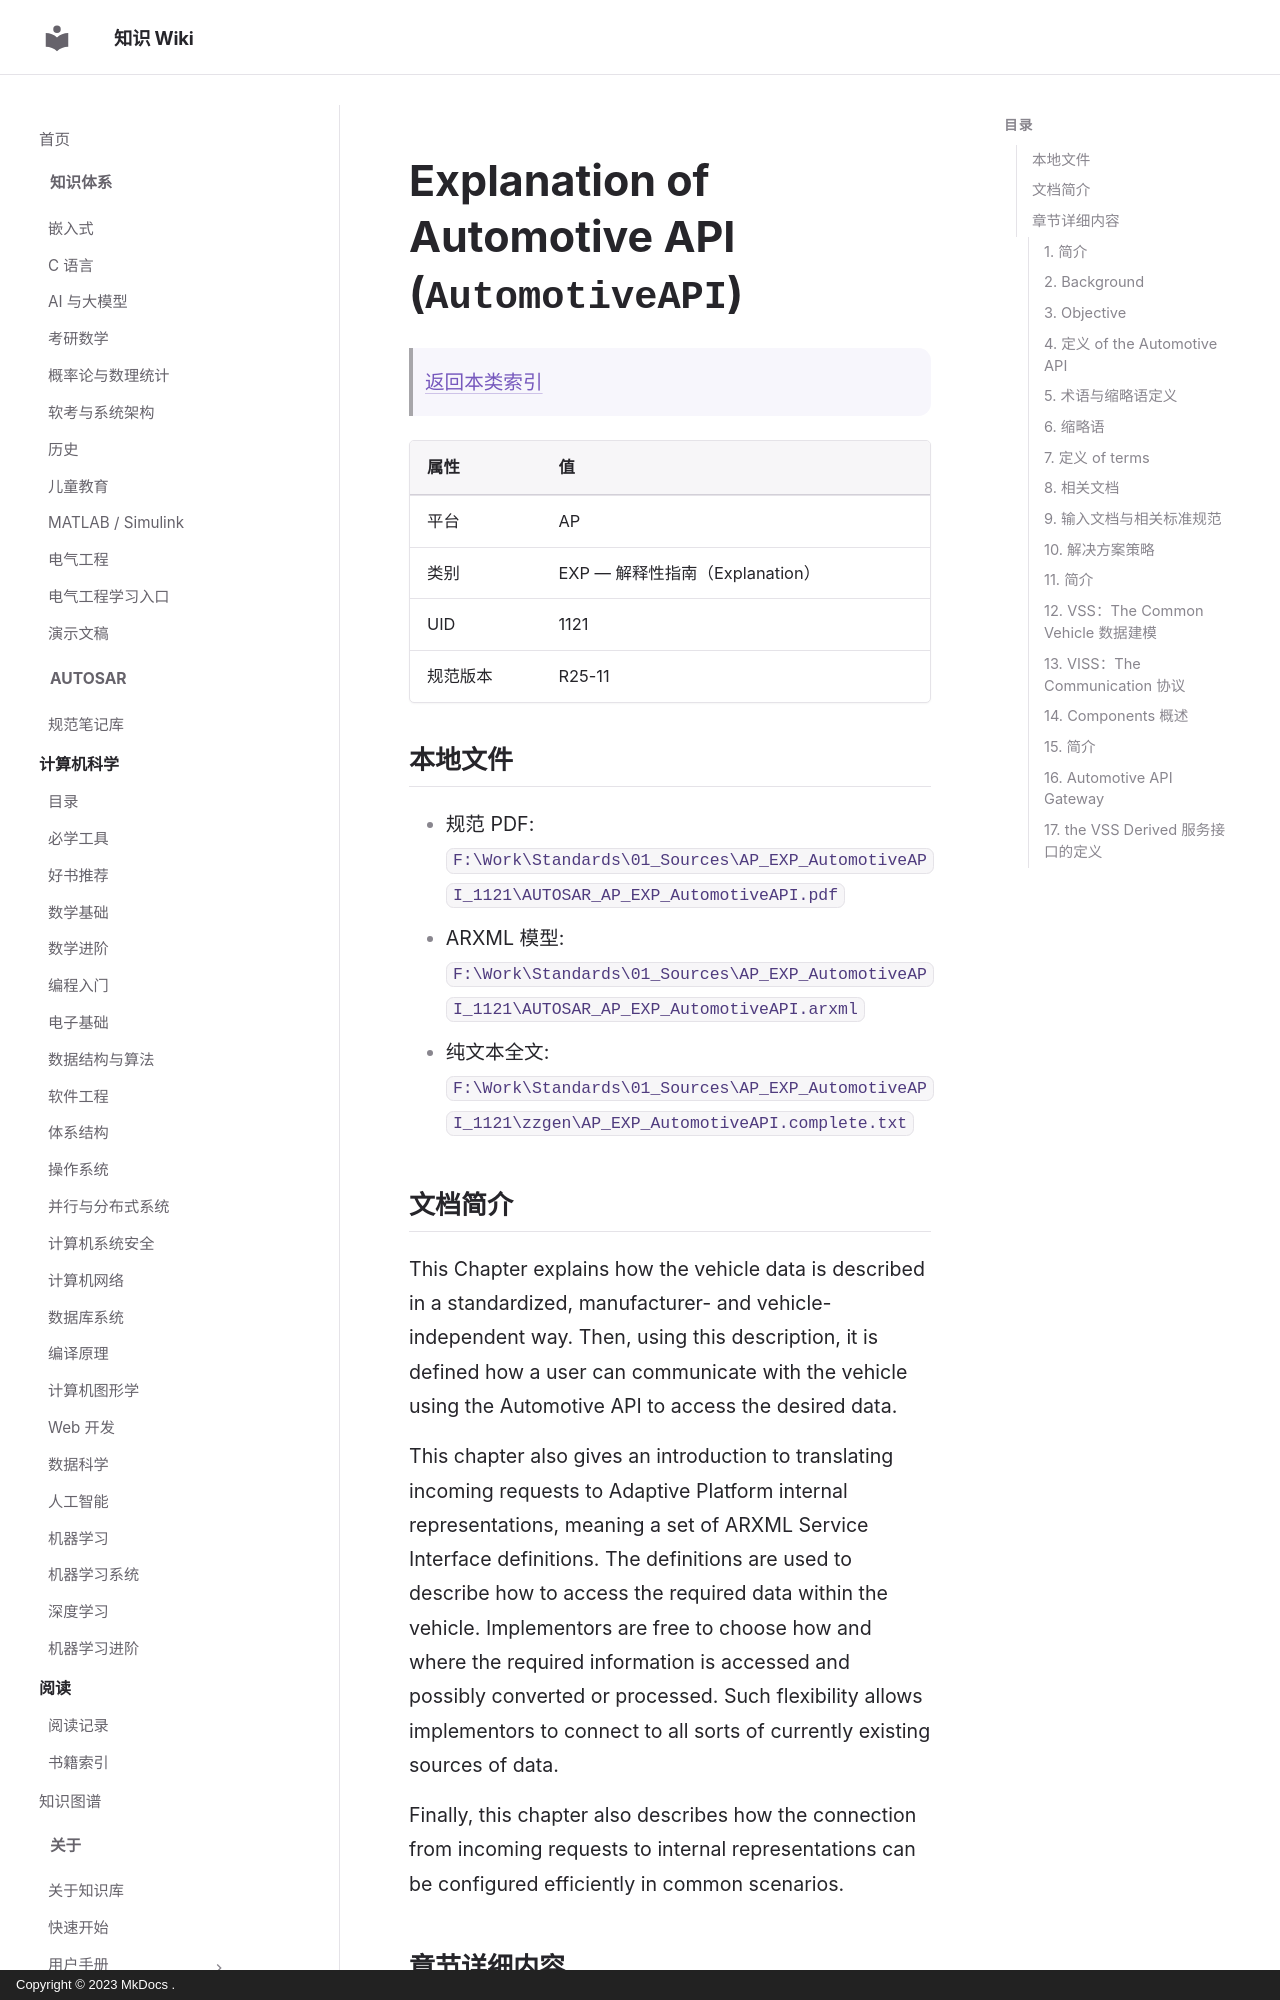

repository: ilikui/wiki · page: types/autosar/specs/AP/EXP/AutomotiveAPI/index.html · generator: mkdocs · copyright: Copyright © 2023 MkDocs .

# Explanation of Automotive API (`AutomotiveAPI`)

> [返回本类索引](index.md)

| 属性     | 值                              |
| -------- | ------------------------------- |
| 平台     | AP                              |
| 类别     | EXP — 解释性指南（Explanation） |
| UID      | 1121                            |
| 规范版本 | R25-11                          |

## 本地文件

- 规范 PDF: `F:\Work\Standards\01_Sources\AP_EXP_AutomotiveAPI_1121\AUTOSAR_AP_EXP_AutomotiveAPI.pdf`
- ARXML 模型: `F:\Work\Standards\01_Sources\AP_EXP_AutomotiveAPI_1121\AUTOSAR_AP_EXP_AutomotiveAPI.arxml`
- 纯文本全文: `F:\Work\Standards\01_Sources\AP_EXP_AutomotiveAPI_1121\zzgen\AP_EXP_AutomotiveAPI.complete.txt`

## 文档简介

This Chapter explains how the vehicle data is described in a standardized, manufacturer- and vehicle-independent way. Then, using this description, it is defined how a user can communicate with the vehicle using the Automotive API to access the desired data.

This chapter also gives an introduction to translating incoming requests to Adaptive Platform internal representations, meaning a set of ARXML Service Interface definitions. The definitions are used to describe how to access the required data within the vehicle. Implementors are free to choose how and where the required information is accessed and possibly converted or processed. Such flexibility allows implementors to connect to all sorts of currently existing sources of data.

Finally, this chapter also describes how the connection from incoming requests to internal representations can be configured efficiently in common scenarios.

## 章节详细内容

### 1. 简介

_原文标题：Introduction_
